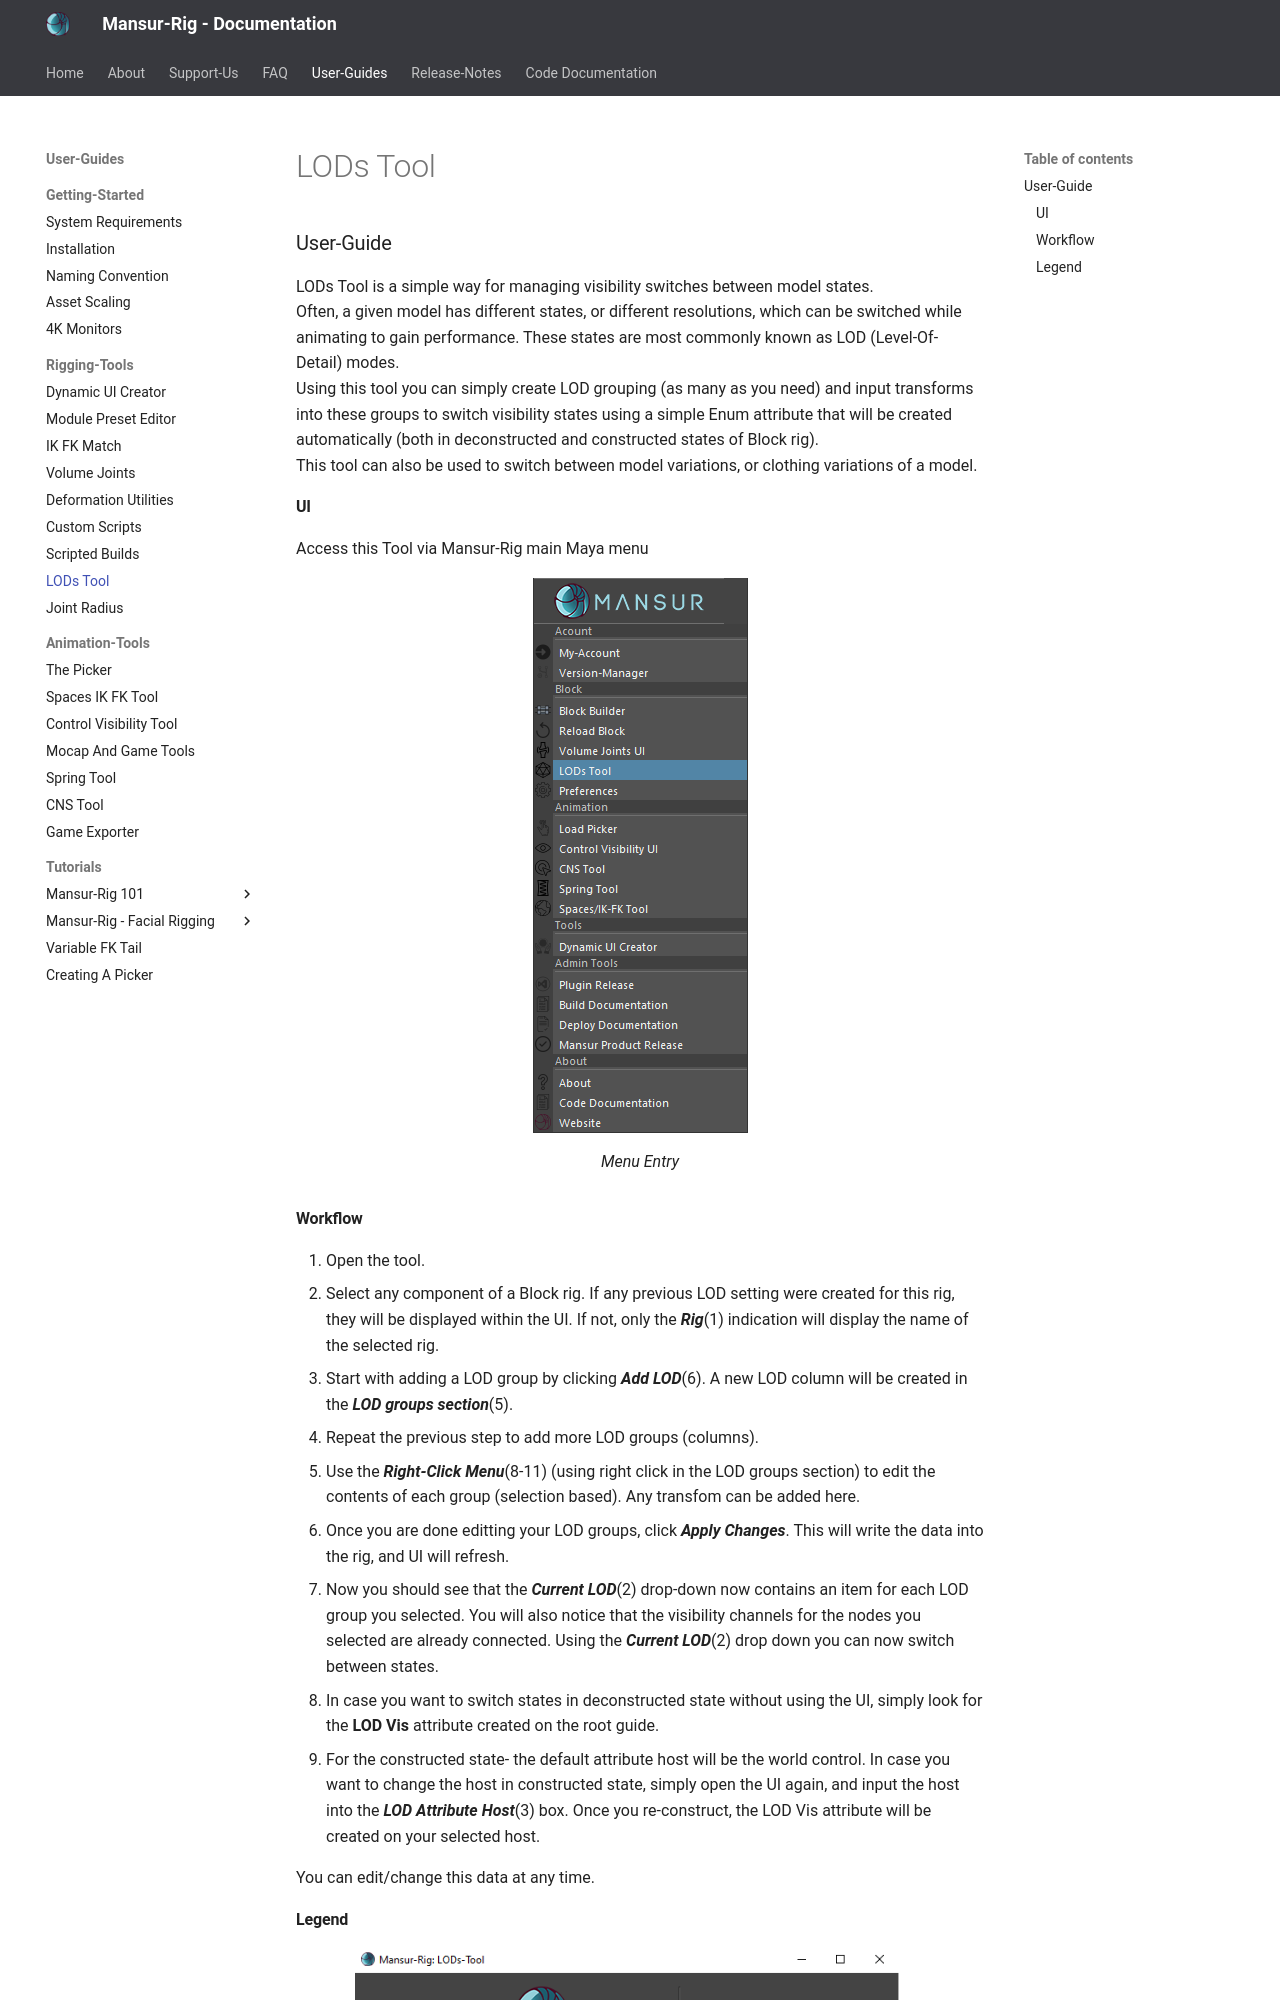

repository: asaf-b/mansur-docs · page: userGuides/LODs-Tool/index.html · generator: mkdocs

###User-Guide
LODs Tool is a simple way for managing visibility switches between model states.
<br>
Often, a given model has different states, or different resolutions, which can be switched while animating to gain performance. These states are most commonly known as LOD (Level-Of-Detail) modes.
<br>
Using this tool you can simply create LOD grouping (as many as you need) and input transforms into these groups to switch visibility states using a simple Enum attribute that will be created automatically (both in deconstructed and constructed states of Block rig).
<br>
This tool can also be used to switch between model variations, or clothing variations of a model.

####UI
Access this Tool via Mansur-Rig main Maya menu
<figure>
  <img src="../userGuidesImages/LODsTool/LODsMenuItem.png"/>
  <figcaption>Menu Entry</figcaption>
</figure>

####Workflow
<ol>
  <li>Open the tool.</li>
  <li>Select any component of a Block rig. If any previous LOD setting were created for this rig, they will be displayed within the UI. If not, only the <i><b>Rig</b></i>(1) indication will display the name of the selected rig.</li>
  <li>Start with adding a LOD group by clicking <i><b>Add LOD</b></i>(6). A new LOD column will be created in the <b><i>LOD groups section</i></b>(5).</li>
  <li>Repeat the previous step to add more LOD groups (columns).</li>
  <li>Use the <i><b>Right-Click Menu</i></b>(8-11) (using right click in the LOD groups section) to edit the contents of each group (selection based). Any transfom can be added here.</li>
  <li>Once you are done editting your LOD groups, click <b><i>Apply Changes</i></b>. This will write the data into the rig, and UI will refresh.</li>
  <li>Now you should see that the <b><i>Current LOD</i></b>(2) drop-down now contains an item for each LOD group you selected. You will also notice that the visibility channels for the nodes you selected are already connected. Using the <i><b>Current LOD</b></i>(2) drop down you can now switch between states.</li>
  <li>In case you want to switch states in deconstructed state without using the UI, simply look for the <b>LOD Vis</b> attribute created on the root guide.</li>
  <li>For the constructed state- the default attribute host will be the world control. In case you want to change the host in constructed state, simply open the UI again, and input the host into the <b><i>LOD Attribute Host</i></b>(3) box. Once you re-construct, the LOD Vis attribute will be created on your selected host.</li>
</ol>
You can edit/change this data at any time.
<br>

####Legend
<figure>
  <img src="../userGuidesImages/LODsTool/LODsToolLegend.png"/>
  <figcaption>LODs Tool- UI</figcaption>
</figure>
